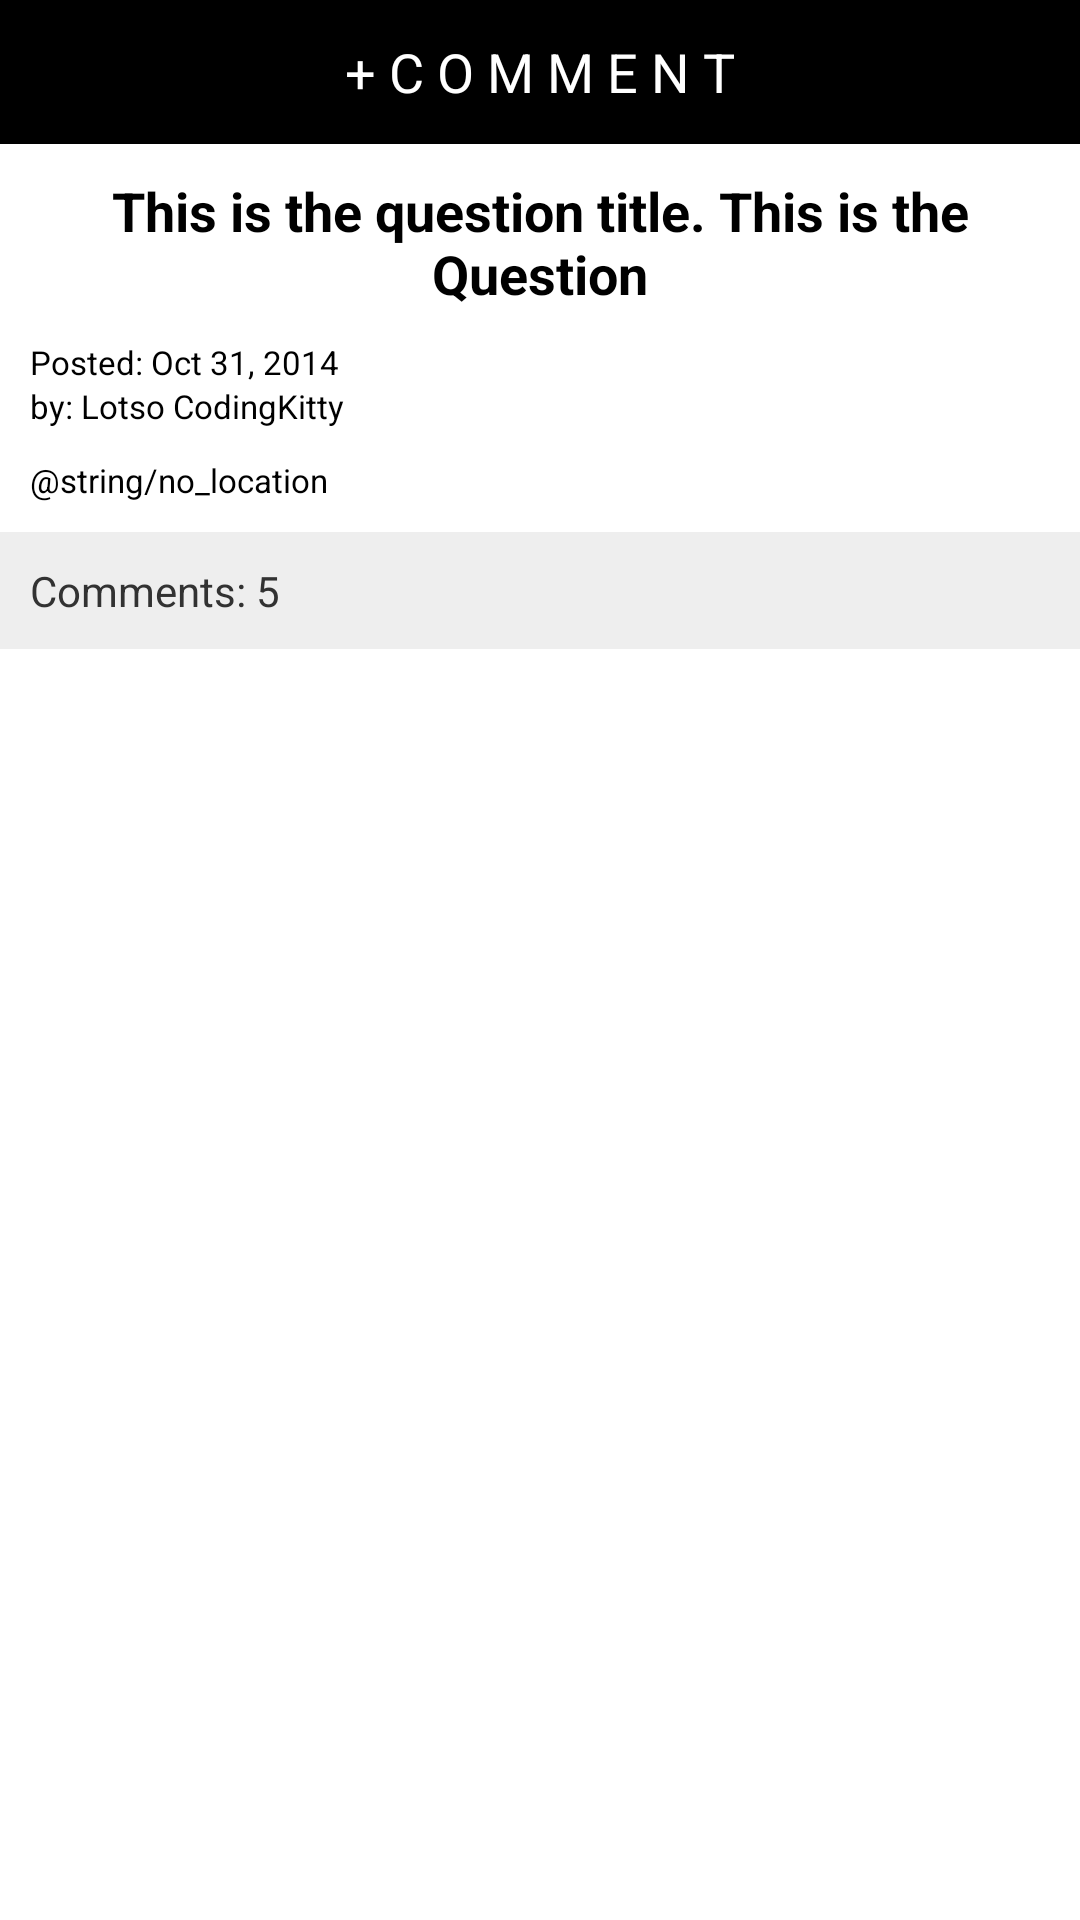

Produce the Android XML layout that renders to this screen, including the resource entries it uses.
<!-- AndroidManifest.xml: application theme android:Theme.Holo.Light -->
<!-- res/layout/activity_view_comment.xml -->
<?xml version="1.0" encoding="utf-8"?>
<RelativeLayout xmlns:android="http://schemas.android.com/apk/res/android"
    android:layout_width="match_parent"
    android:layout_height="match_parent"
    android:background="#ffffff" >

    <Button
        android:id="@+id/comment_button"
        android:layout_width="wrap_content"
        android:layout_height="wrap_content"
        android:layout_alignParentLeft="true"
        android:layout_alignParentRight="true"
        android:layout_alignParentTop="true"
        android:background="#000000"
        android:text="+ C O M M E N T"
        android:textColor="#ffffff" />

    <TextView
        android:id="@+id/comment_title"
        android:layout_width="fill_parent"
        android:layout_height="wrap_content"
        android:layout_alignParentLeft="true"
        android:layout_alignParentRight="true"
        android:layout_below="@+id/comment_button"
        android:clickable="false"
        android:focusable="false"
        android:padding="10dp"
        android:text="This is the question title. This is the Question"
        android:textAlignment="center"
        android:textAppearance="?android:attr/textAppearanceMedium"
        android:textStyle="bold" />
    
    <TextView
        android:id="@+id/comment_post_timestamp"
        android:layout_width="wrap_content"
        android:layout_height="wrap_content"
        android:layout_below="@+id/comment_title"
        
        android:clickable="false"
        android:focusable="false"
        android:layout_marginLeft="10dp"
        android:text="Posted: Oct 31, 2014"
        android:textAlignment="center"
        android:textAppearance="?android:attr/textAppearanceSmall"
        android:textSize="11dp"
        android:textColor="#000000"
         />

    <TextView
        android:id="@+id/comment_post_author"
        android:layout_width="fill_parent"
        android:layout_height="wrap_content"
   
        android:layout_below="@+id/comment_post_timestamp"
        android:layout_alignParentLeft="true"
        android:layout_marginLeft="10dp"
        android:layout_marginBottom="10dp"
        android:clickable="false"
        android:focusable="false"
        android:gravity="left"
        android:text="by: Lotso CodingKitty"
        android:textAppearance="?android:attr/textAppearanceSmall"
        android:textSize="11dp"
        android:textColor="#000000"
        />
    <TextView
        android:id="@+id/comment_location"
        android:layout_width="fill_parent"
        android:layout_height="wrap_content"
   
        android:layout_below="@+id/comment_post_author"
        android:layout_alignParentLeft="true"
        android:layout_marginLeft="10dp"
        android:layout_marginBottom="10dp"
        android:clickable="false"
        android:focusable="false"
        android:gravity="left"
        android:text="@string/no_location"
        android:textAppearance="?android:attr/textAppearanceSmall"
        android:textSize="11dp"
        android:textColor="#000000"
        />
    

    

    <ListView
        android:id="@+id/commentListView"
        android:layout_width="match_parent"
        android:layout_height="wrap_content"
        android:layout_below="@+id/comment_count"
        
         >
    </ListView>

    <TextView
        android:id="@+id/comment_count"
        android:layout_width="fill_parent"
        android:layout_height="wrap_content"
        android:layout_alignParentLeft="true"
        android:layout_below="@+id/comment_location"
        android:background="#eeeeee"
        android:padding="10dp"
        android:paddingRight="10dp"
        android:text="Comments: 5" />
    
</RelativeLayout>
<!-- resources referenced by this layout -->
<resources>

</resources>
